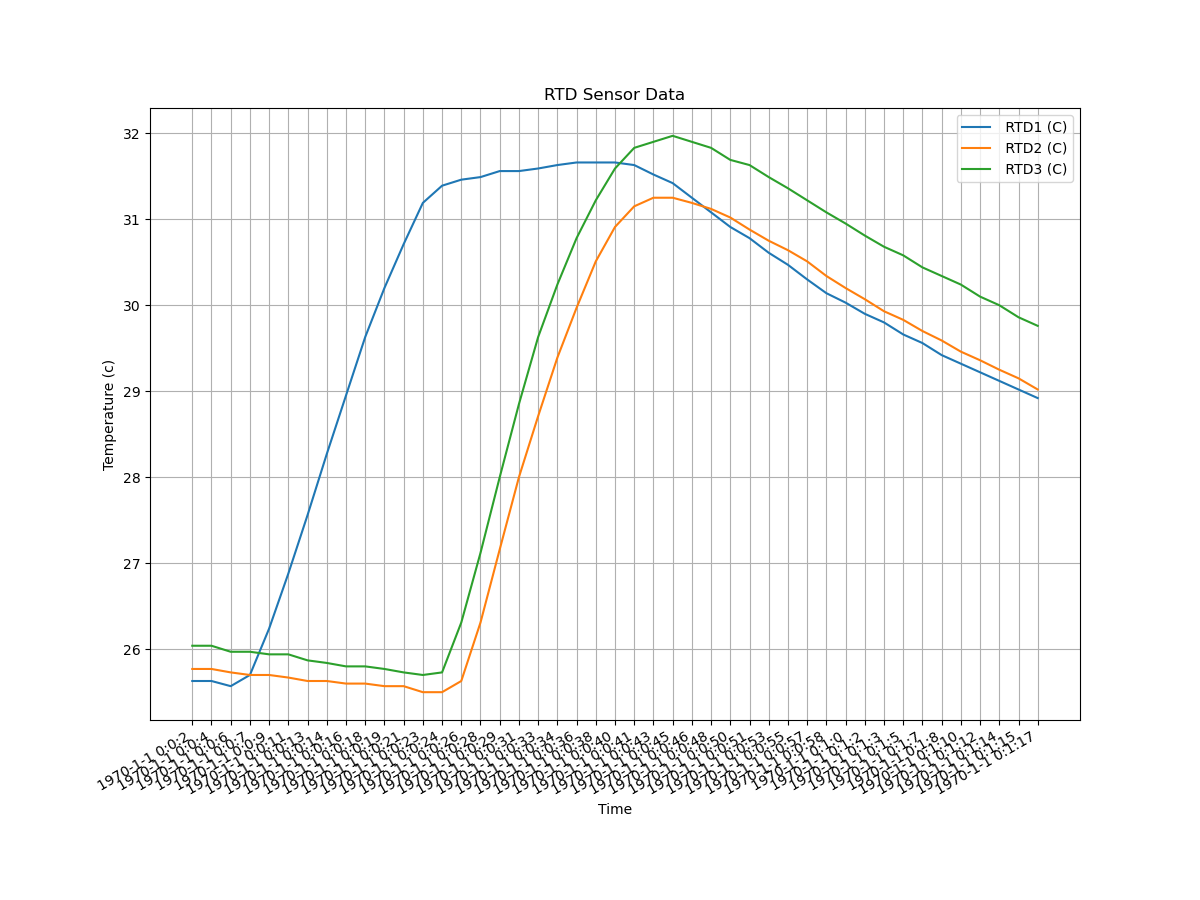

The file beside this chart, header and first rows:
datetime, RTD1 (C), RTD2 (C), RTD3 (C)
1970-1-1 0:0:2, 25.63, 25.77, 26.04
1970-1-1 0:0:4, 25.63, 25.77, 26.04
1970-1-1 0:0:6, 25.57, 25.73, 25.97
1970-1-1 0:0:7, 25.70, 25.70, 25.97
1970-1-1 0:0:9, 26.24, 25.70, 25.94
1970-1-1 0:0:11, 26.88, 25.67, 25.94
1970-1-1 0:0:13, 27.56, 25.63, 25.87
1970-1-1 0:0:14, 28.27, 25.63, 25.84
1970-1-1 0:0:16, 28.95, 25.60, 25.80
1970-1-1 0:0:18, 29.63, 25.60, 25.80
1970-1-1 0:0:19, 30.20, 25.57, 25.77
1970-1-1 0:0:21, 30.71, 25.57, 25.73
1970-1-1 0:0:23, 31.19, 25.50, 25.70
1970-1-1 0:0:24, 31.39, 25.50, 25.73
1970-1-1 0:0:26, 31.46, 25.63, 26.31
1970-1-1 0:0:28, 31.49, 26.31, 27.12
1970-1-1 0:0:29, 31.56, 27.16, 28.00
1970-1-1 0:0:31, 31.56, 28.00, 28.85
1970-1-1 0:0:33, 31.59, 28.71, 29.63
1970-1-1 0:0:34, 31.63, 29.39, 30.24
1970-1-1 0:0:36, 31.66, 29.97, 30.78
1970-1-1 0:0:38, 31.66, 30.51, 31.22
1970-1-1 0:0:40, 31.66, 30.91, 31.59
1970-1-1 0:0:41, 31.63, 31.15, 31.83
1970-1-1 0:0:43, 31.52, 31.25, 31.90
1970-1-1 0:0:45, 31.42, 31.25, 31.97
1970-1-1 0:0:46, 31.25, 31.19, 31.90
1970-1-1 0:0:48, 31.08, 31.12, 31.83
1970-1-1 0:0:50, 30.91, 31.02, 31.69
1970-1-1 0:0:51, 30.78, 30.88, 31.63
1970-1-1 0:0:53, 30.61, 30.75, 31.49
1970-1-1 0:0:55, 30.47, 30.64, 31.36
1970-1-1 0:0:57, 30.30, 30.51, 31.22
1970-1-1 0:0:58, 30.14, 30.34, 31.08
1970-1-1 0:1:0, 30.03, 30.20, 30.95
1970-1-1 0:1:2, 29.90, 30.07, 30.81
1970-1-1 0:1:3, 29.80, 29.93, 30.68
1970-1-1 0:1:5, 29.66, 29.83, 30.58
1970-1-1 0:1:7, 29.56, 29.70, 30.44
1970-1-1 0:1:8, 29.42, 29.59, 30.34
1970-1-1 0:1:10, 29.32, 29.46, 30.24
1970-1-1 0:1:12, 29.22, 29.36, 30.10
1970-1-1 0:1:14, 29.12, 29.25, 30.00
1970-1-1 0:1:15, 29.02, 29.15, 29.86
1970-1-1 0:1:17, 28.92, 29.02, 29.76
